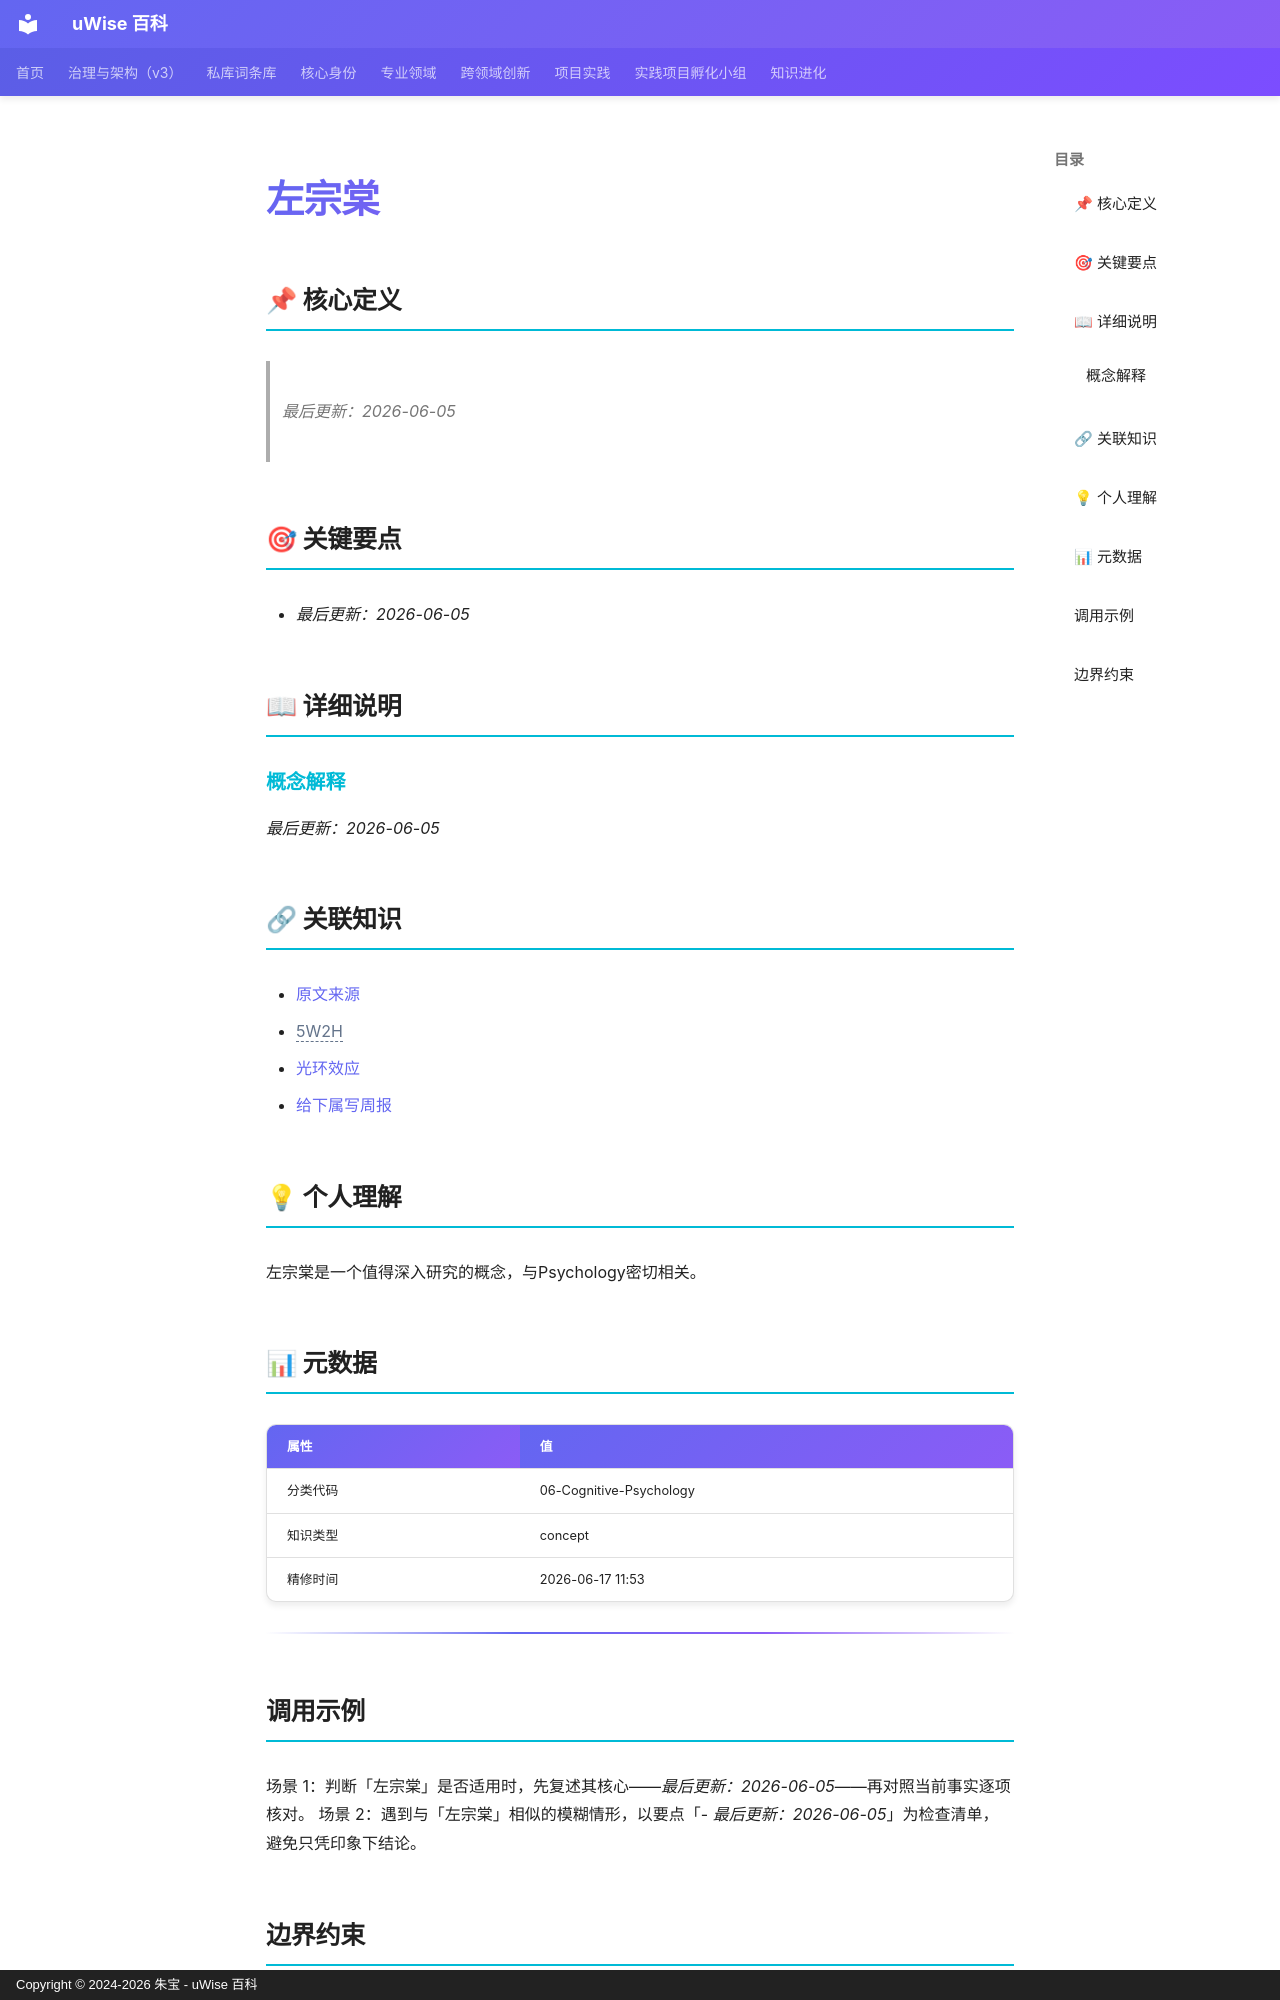

repository: zhubao315/uWise · page: vault-encyclopedia/md-9ea74707/index.html · generator: mkdocs · copyright: Copyright © 2024-2026 朱宝 - uWise 百科

---
title: "左宗棠"
description: "最后更新：2026-06-05"
---

# 左宗棠

## 📌 核心定义

> *最后更新：2026-06-05*
## 🎯 关键要点

- *最后更新：2026-06-05*

## 📖 详细说明

### 概念解释

*最后更新：2026-06-05*


## 🔗 关联知识

- [原文来源](../md-9ea74707/)
- <span class="uw-unresolved" data-target="5W2H" title="未解析的双链目标：5W2H">5W2H</span>
- [光环效应](../md-4b3c2857/)
- [给下属写周报](../md-4be76478/)

## 💡 个人理解

左宗棠是一个值得深入研究的概念，与Psychology密切相关。
## 📊 元数据

| 属性 | 值 |
|------|-----|
| 分类代码 | 06-Cognitive-Psychology |
| 知识类型 | concept |
| 精修时间 | 2026-06-17 11:53 |

---

## 调用示例

场景 1：判断「左宗棠」是否适用时，先复述其核心——*最后更新：2026-06-05*——再对照当前事实逐项核对。
场景 2：遇到与「左宗棠」相似的模糊情形，以要点「- *最后更新：2026-06-05*」为检查清单，避免只凭印象下结论。
